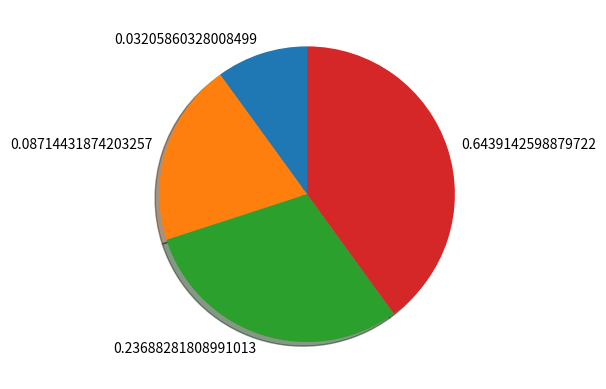

The script that saved this image:
import numpy as np
import matplotlib.pyplot as plt

def softmax(x) :
    return np.exp(x) / np.sum(np.exp(x))

x = np.arange(1, 5)
y = softmax(x)

ratio = x
labels = y
plt.pie(ratio, labels= labels, shadow=True, startangle=90)
plt.show()